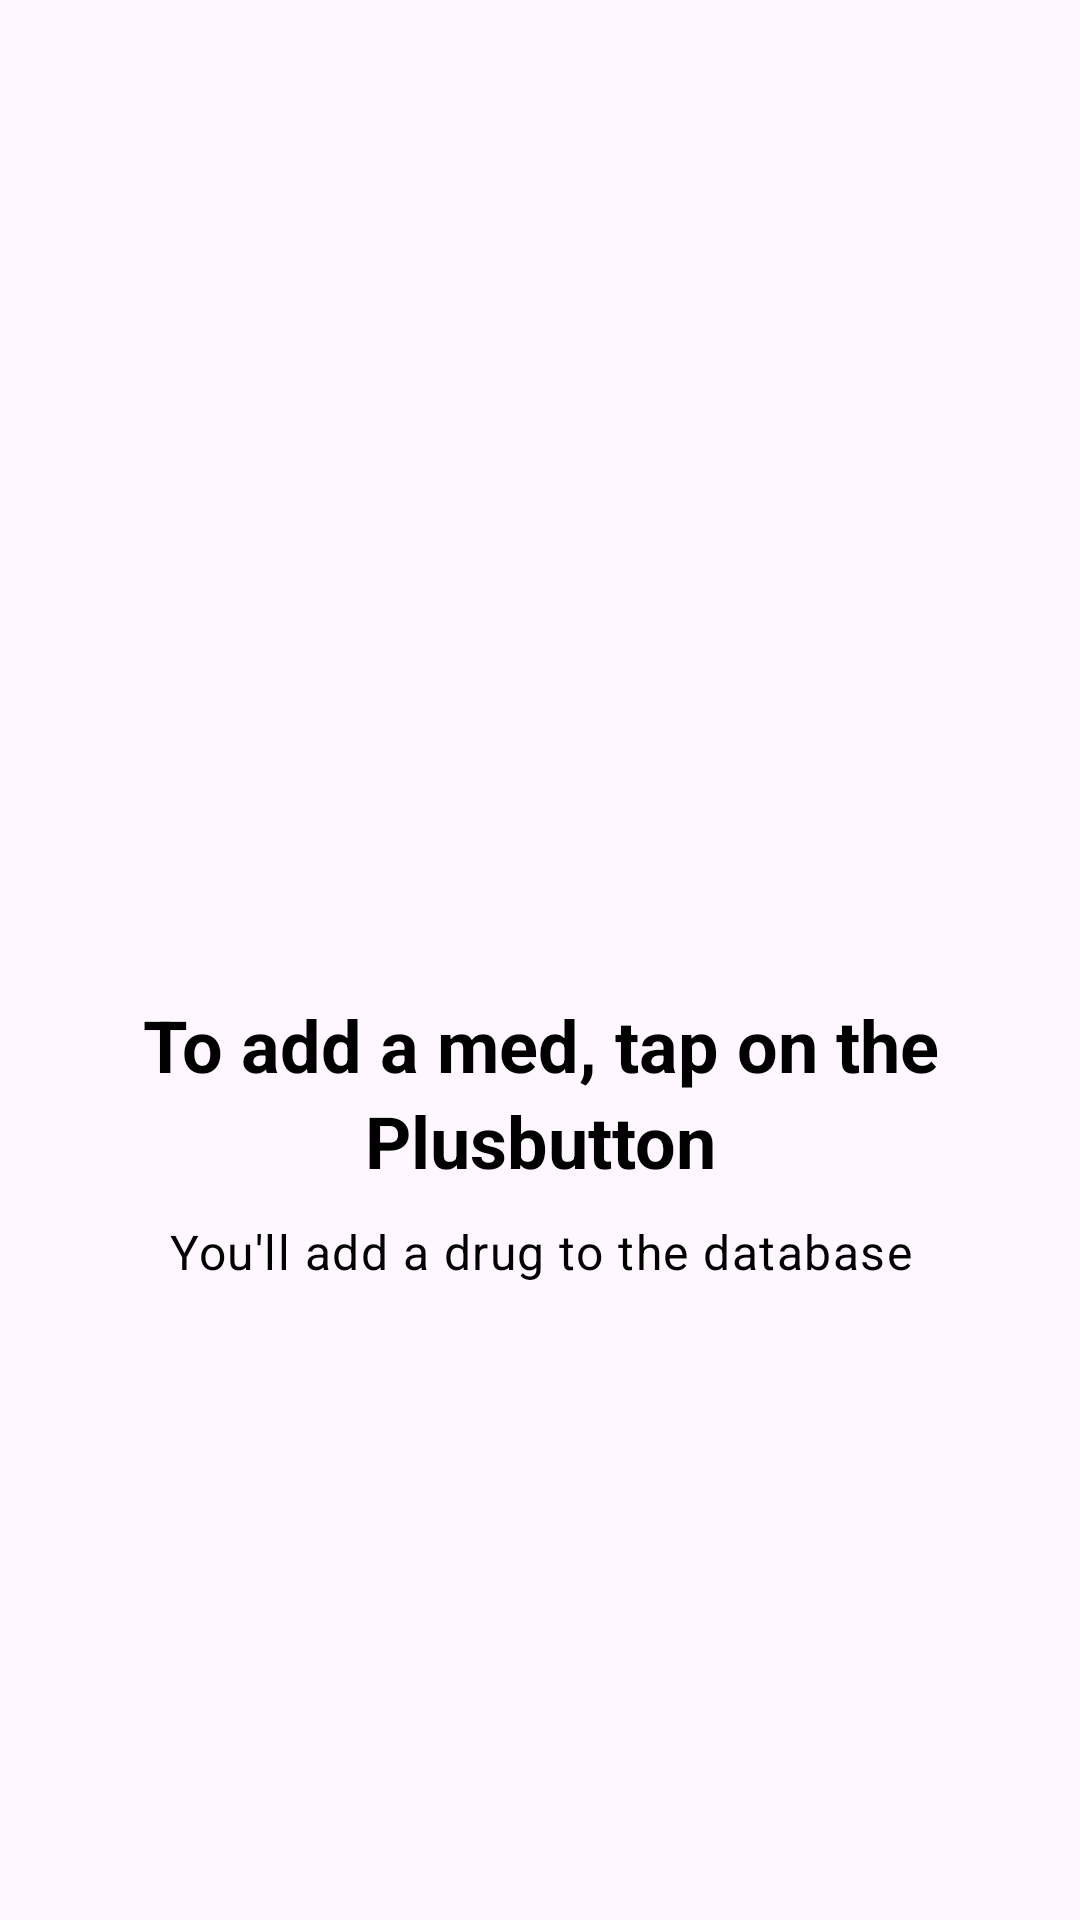

Layout XML and referenced resources for this Android screen:
<!-- AndroidManifest.xml: application theme BaseTheme -->
<!-- res/layout/welcome2.xml -->
<?xml version="1.0" encoding="utf-8"?>
<LinearLayout
  xmlns:android="http://schemas.android.com/apk/res/android"
  android:layout_width="match_parent"
  android:layout_height="match_parent"
  xmlns:app="http://schemas.android.com/apk/res-auto"
  android:layout_centerInParent="true"
  android:gravity="center"
  android:orientation="vertical">

    <com.google.android.material.imageview.ShapeableImageView
        android:layout_width="@dimen/img_width_height"
        android:layout_height="@dimen/img_width_height"
        android:contentDescription="@string/the_plus_icon"
        android:src="@drawable/ic_add"
        android:tint="@color/colorPrimary"/>
    <com.google.android.material.textview.MaterialTextView
        android:layout_width="wrap_content"
        android:layout_height="wrap_content"
        android:paddingStart="@dimen/title_padding"
        android:paddingEnd="@dimen/title_padding"
        android:text="@string/slide2_Pilldroid"
        android:textAlignment="center"
        android:textColor="@android:color/black"
        android:textAppearance="@style/TextAppearance.Material3.HeadlineSmall"
        android:textStyle="bold" />

    <com.google.android.material.textview.MaterialTextView
        android:layout_width="wrap_content"
        android:layout_height="wrap_content"
        android:layout_marginTop="10dp"
        android:paddingStart="@dimen/desc_padding"
        android:paddingEnd="@dimen/desc_padding"
        android:text="@string/slide2_desc"
        android:textAlignment="center"
        android:textColor="@android:color/black"
        android:textAppearance="@style/TextAppearance.Material3.BodyLarge" />

</LinearLayout>
<!-- resources referenced by this layout -->
<resources>
  <color name="colorPrimary">#3F51B5</color>
  <dimen name="desc_padding">40dp</dimen>
  <dimen name="img_width_height">120dp</dimen>
  <dimen name="title_padding">20dp</dimen>
  <string name="slide2_Pilldroid">To add a med, tap on the "Plus" button</string>
  <string name="slide2_desc">You\'ll add a drug to the database</string>
  <string name="the_plus_icon">The plus icon</string>
  <color name="colorPrimaryDark">#303F9F</color>
  <color name="colorAccent">#8C8FAA</color>
  <color name="white">#FFFFFF</color>
</resources>
